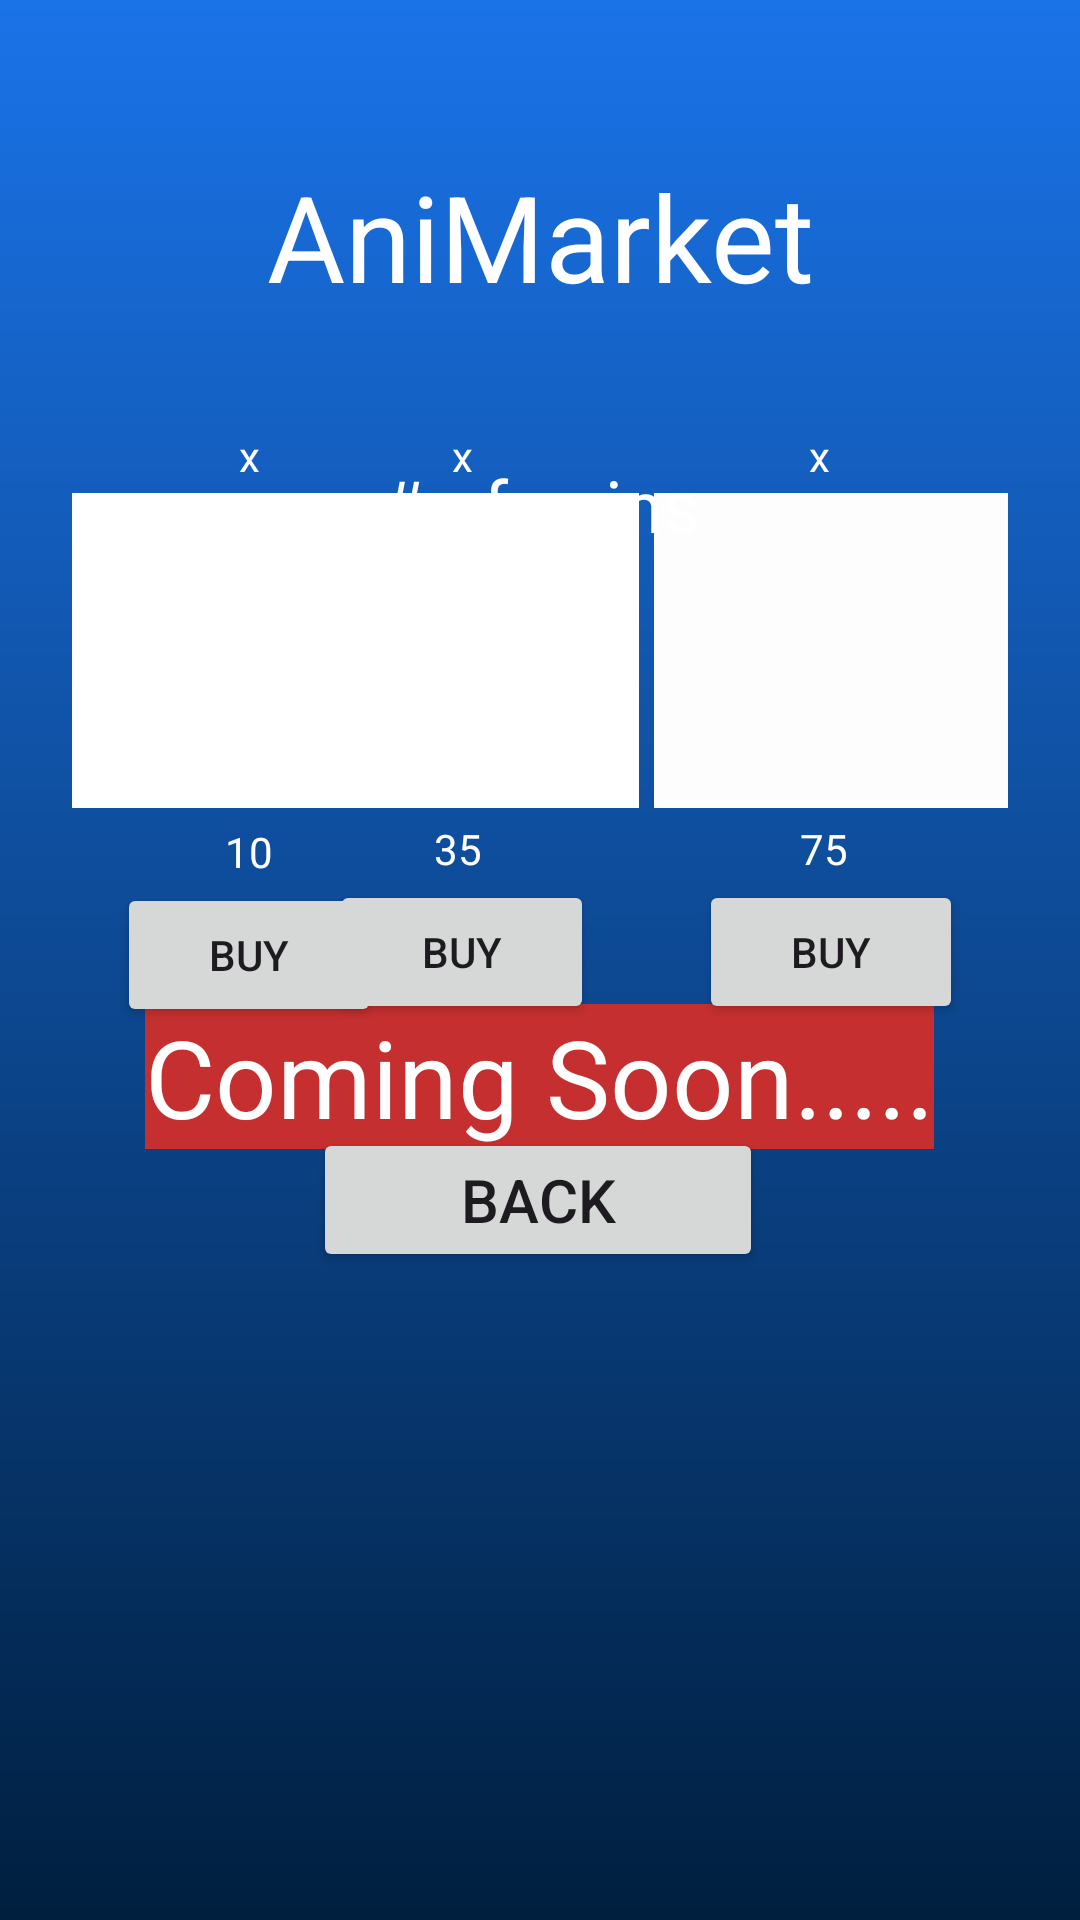

Layout XML and referenced resources for this Android screen:
<!-- AndroidManifest.xml: application theme Theme.HackGT -->
<!-- res/layout/activity_shop.xml -->
<?xml version="1.0" encoding="utf-8"?>
<androidx.constraintlayout.widget.ConstraintLayout xmlns:android="http://schemas.android.com/apk/res/android"
    xmlns:app="http://schemas.android.com/apk/res-auto"
    xmlns:tools="http://schemas.android.com/tools"
    android:layout_width="match_parent"
    android:layout_height="match_parent"
    android:background="@drawable/shop_screen_background"
    android:padding="16dp"
    android:id="@+id/shopXML">

    <ImageView
        android:id="@+id/imageView7"
        android:layout_width="118dp"
        android:layout_height="105dp"
        android:layout_marginEnd="8dp"
        android:background="#FDFDFD"
        app:layout_constraintBottom_toBottomOf="parent"
        app:layout_constraintEnd_toEndOf="parent"
        app:layout_constraintTop_toTopOf="parent"
        app:layout_constraintVertical_bias="0.295"
        tools:srcCompat="@drawable/starfruit_ar" />

    <TextView
        android:id="@+id/item1_name"
        android:layout_width="wrap_content"
        android:layout_height="wrap_content"
        android:layout_marginTop="5dp"
        android:text="10"
        android:textColor="@color/white"
        app:layout_constraintEnd_toEndOf="@+id/imageView"
        app:layout_constraintStart_toStartOf="@+id/imageView"
        app:layout_constraintTop_toBottomOf="@+id/imageView" />

    <ImageView
        android:id="@+id/imageView6"
        android:layout_width="118dp"
        android:layout_height="105dp"
        android:layout_marginStart="5dp"
        android:layout_marginEnd="5dp"
        android:background="#FFFFFF"
        app:layout_constraintBottom_toBottomOf="parent"
        app:layout_constraintEnd_toStartOf="@+id/imageView7"
        app:layout_constraintHorizontal_bias="1.0"
        app:layout_constraintStart_toEndOf="@+id/imageView"
        app:layout_constraintTop_toTopOf="parent"
        app:layout_constraintVertical_bias="0.295"
        tools:srcCompat="@drawable/banana_ar" />

    <TextView
        android:id="@+id/item2_name"
        android:layout_width="wrap_content"
        android:layout_height="wrap_content"
        android:layout_marginTop="4dp"
        android:text="35"
        android:textColor="@color/white"
        app:layout_constraintEnd_toEndOf="@+id/imageView6"
        app:layout_constraintHorizontal_bias="0.488"
        app:layout_constraintStart_toStartOf="@+id/imageView6"
        app:layout_constraintTop_toBottomOf="@+id/imageView6" />

    <ImageView
        android:id="@+id/imageView"
        android:layout_width="118dp"
        android:layout_height="105dp"
        android:layout_marginStart="8dp"
        android:background="#FFFFFF"
        app:layout_constraintBottom_toBottomOf="parent"
        app:layout_constraintStart_toStartOf="parent"
        app:layout_constraintTop_toTopOf="parent"
        app:layout_constraintVertical_bias="0.295"
        tools:srcCompat="@drawable/apple_ar" />

    <TextView
        android:id="@+id/item3_name"
        android:layout_width="wrap_content"
        android:layout_height="wrap_content"
        android:layout_marginTop="4dp"
        android:text="75"
        android:textColor="@color/white"
        app:layout_constraintEnd_toEndOf="@+id/imageView7"
        app:layout_constraintHorizontal_bias="0.476"
        app:layout_constraintStart_toStartOf="@+id/imageView7"
        app:layout_constraintTop_toBottomOf="@+id/imageView7" />

    <TextView
        android:id="@+id/num_coins_shop"
        android:layout_width="wrap_content"
        android:layout_height="wrap_content"
        android:layout_marginTop="136dp"
        android:text="# of coins"
        android:textColor="#FFFFFF"
        android:textColorLink="#FFFFFF"
        android:textSize="24sp"
        app:layout_constraintEnd_toEndOf="parent"
        app:layout_constraintStart_toStartOf="parent"
        app:layout_constraintTop_toTopOf="parent" />

    <Button
        android:id="@+id/item_bt1"
        android:layout_width="wrap_content"
        android:layout_height="wrap_content"
        android:layout_marginTop="20dp"
        android:text="Buy"
        app:layout_constraintEnd_toEndOf="@+id/imageView"
        app:layout_constraintStart_toStartOf="@+id/imageView"
        app:layout_constraintTop_toTopOf="@+id/item1_name" />

    <Button
        android:id="@+id/item_bt2"
        android:layout_width="wrap_content"
        android:layout_height="wrap_content"
        android:layout_marginTop="20dp"
        android:text="Buy"
        app:layout_constraintEnd_toEndOf="@+id/imageView6"
        app:layout_constraintStart_toStartOf="@+id/imageView6"
        app:layout_constraintTop_toTopOf="@+id/item2_name" />

    <Button
        android:id="@+id/item_bt3"
        android:layout_width="wrap_content"
        android:layout_height="wrap_content"
        android:layout_marginTop="20dp"
        android:text="Buy"
        app:layout_constraintEnd_toEndOf="@+id/imageView7"
        app:layout_constraintStart_toStartOf="@+id/imageView7"
        app:layout_constraintTop_toTopOf="@+id/item3_name" />

    <TextView
        android:id="@+id/shop_comingsoon"
        android:layout_width="wrap_content"
        android:layout_height="wrap_content"
        android:background="#9D2D2D"
        android:backgroundTint="#C52F2F"
        android:text="Coming Soon....."
        android:textColor="@color/white"
        android:textSize="36sp"
        app:layout_constraintBottom_toTopOf="@+id/backMainBt"
        app:layout_constraintEnd_toEndOf="parent"
        app:layout_constraintHorizontal_bias="0.495"
        app:layout_constraintStart_toStartOf="parent"
        app:layout_constraintTop_toBottomOf="@+id/item_bt2" />

    <Button
        android:id="@+id/backMainBt"
        android:layout_width="150dp"
        android:layout_height="wrap_content"
        android:layout_marginBottom="200dp"
        android:text="Back"
        android:textSize="20sp"
        app:layout_constraintBottom_toBottomOf="parent"
        app:layout_constraintEnd_toEndOf="parent"
        app:layout_constraintHorizontal_bias="0.497"
        app:layout_constraintStart_toStartOf="parent" />

    <TextView
        android:id="@+id/shop_sign"
        android:layout_width="wrap_content"
        android:layout_height="wrap_content"
        android:layout_marginTop="36dp"
        android:text="AniMarket"
        android:textColor="#FFFFFF"
        android:textSize="40sp"
        app:layout_constraintEnd_toEndOf="parent"
        app:layout_constraintStart_toStartOf="parent"
        app:layout_constraintTop_toTopOf="parent" />

    <TextView
        android:id="@+id/shop_amount1"
        android:layout_width="wrap_content"
        android:layout_height="wrap_content"
        android:layout_marginBottom="3dp"
        android:text="x"
        android:textColor="@color/white"
        app:layout_constraintBottom_toTopOf="@+id/imageView"
        app:layout_constraintEnd_toEndOf="@+id/imageView"
        app:layout_constraintStart_toStartOf="@+id/imageView" />

    <TextView
        android:id="@+id/shop_amount2"
        android:layout_width="wrap_content"
        android:layout_height="wrap_content"
        android:layout_marginBottom="3dp"
        android:text="x"
        android:textColor="@color/white"
        app:layout_constraintBottom_toTopOf="@+id/imageView6"
        app:layout_constraintEnd_toEndOf="@+id/imageView6"
        app:layout_constraintStart_toStartOf="@+id/imageView6" />

    <TextView
        android:id="@+id/shop_amount3"
        android:layout_width="wrap_content"
        android:layout_height="wrap_content"
        android:layout_marginBottom="3dp"
        android:text="x"
        android:textColor="@color/white"
        app:layout_constraintBottom_toTopOf="@+id/imageView7"
        app:layout_constraintEnd_toEndOf="@+id/imageView7"
        app:layout_constraintHorizontal_bias="0.466"
        app:layout_constraintStart_toStartOf="@+id/imageView7" />

</androidx.constraintlayout.widget.ConstraintLayout>
<!-- resources referenced by this layout -->
<resources>
  <!-- drawable apple_ar: jpg bitmap (drawable, 17347 bytes) -->
  <!-- drawable banana_ar: webp bitmap (drawable, 142380 bytes) -->
  <!-- drawable shop_screen_background (drawable) -->
  <?xml version="1.0" encoding="utf-8"?>
  <shape xmlns:android="http://schemas.android.com/apk/res/android">
  
      <gradient android:type="linear" android:angle="100"
          android:startColor="#1a73e8" android:endColor="#001f3f"/>
  </shape>
  <!-- drawable starfruit_ar: jpeg bitmap (drawable, 11429 bytes) -->
  <style name="Theme.HackGT" parent="Base.Theme.HackGT" />
  <style name="Base.Theme.HackGT" parent="Theme.Material3.DayNight.NoActionBar">
          
          
      </style>
  <!-- not gathered from this repository: default colours our renderer supplied (Android Studio template values) -->
  <color name="white">#FFFFFFFF</color>
</resources>
